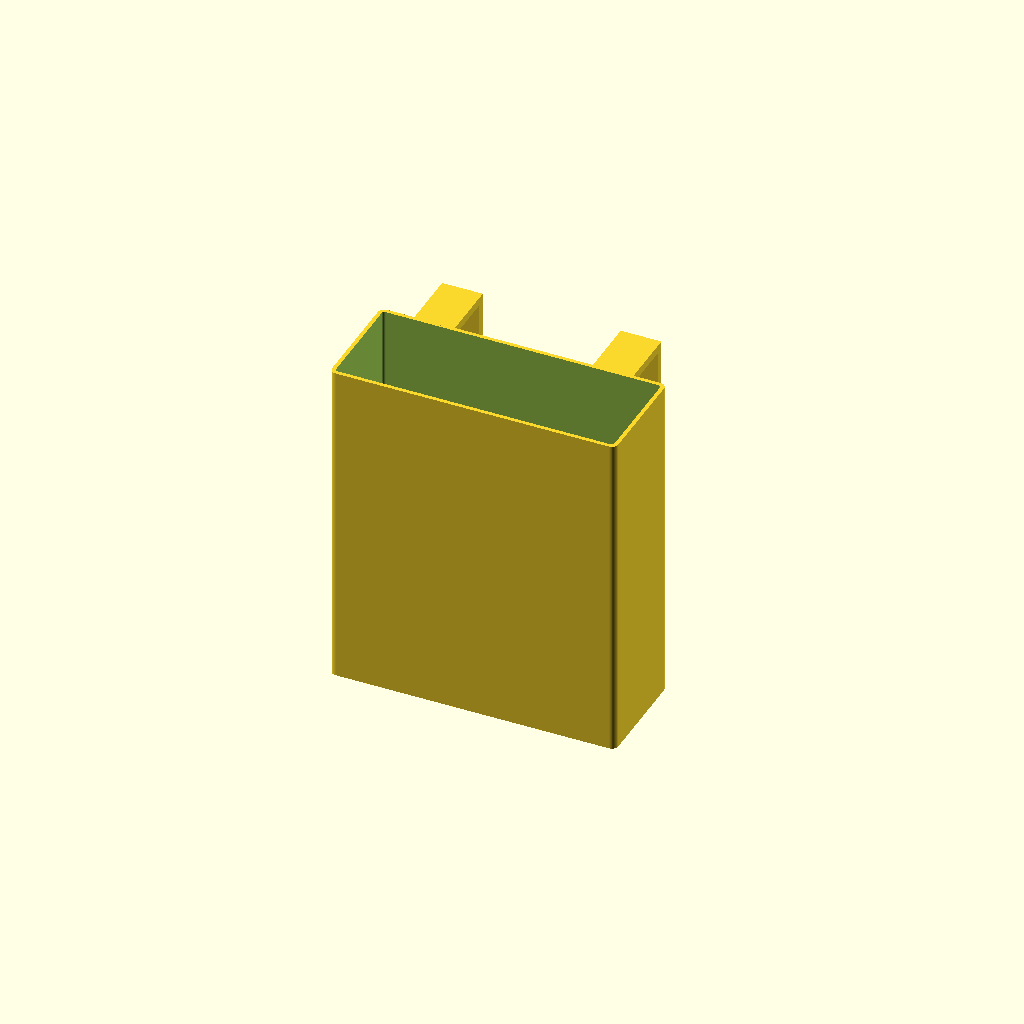
Cell 1 — every parameter at its default value.
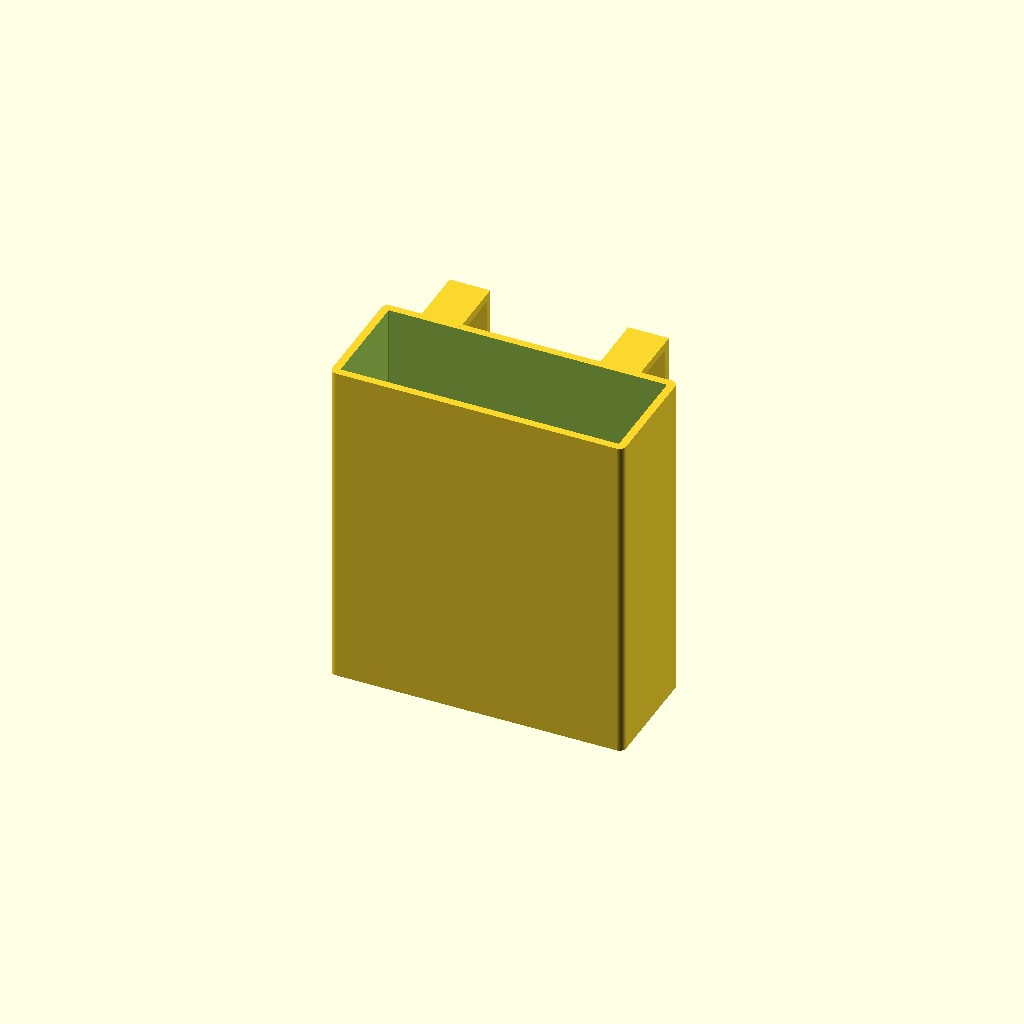
Cell 2: wall = 4.8 (everything else at default).
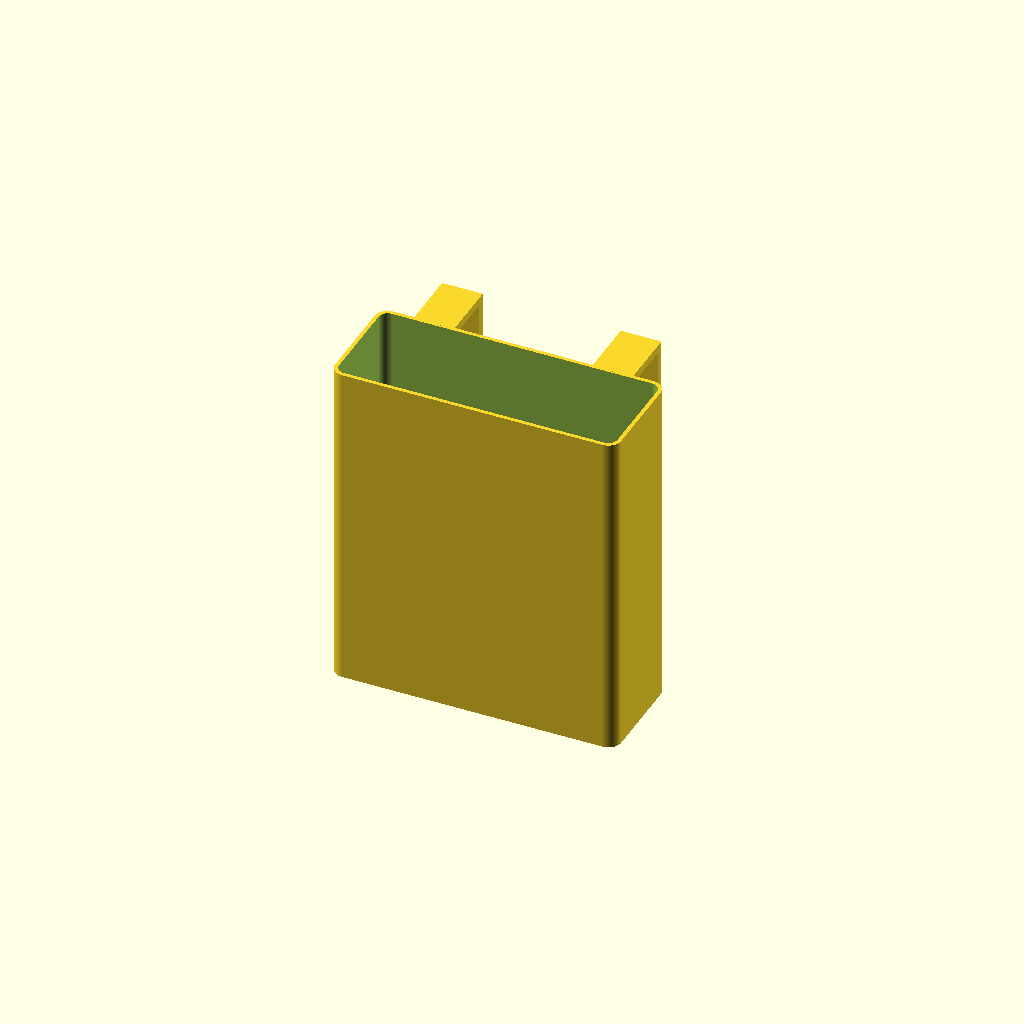
Cell 3: the same model with corner_r = 8.
One fixed orthographic camera (rotation 55°, 0°, 25°; colour scheme Cornfield) for every cell.
Source of the model, src/stl/v0.1/seed_holder.scad:
// v0.1 sunflower seed holder: open-top pouch for a medium freezer bag,
// hung on a bucket rim by rear hooks. Source: notebook sketch IMG_0148
// (2026-09-29). Sketch dimensions are inches; everything here is mm.
// Print at 100%. See README.md for orientation and what is still unconfirmed.
part="pouch"; // pouch | hook_test
$fn=48;
in=25.4;
// Sketch: 6.75" W x 8" L x 2.5" D. Treated as INSIDE pouch size (unconfirmed).
inner_w=6.75*in;   // 171.45
inner_d=2.5*in;    // 63.5
inner_h=8*in;      // 203.2
wall=2.4;          // 6 perimeters at 0.4 mm nozzle
floor_t=2.4;
corner_r=4;        // outside vertical corners
// Side view: hook throat 1.25" wide, leg 4" long, measured from the top.
hook_gap=1.25*in;  // 31.75, clear gap between pouch back and hook leg
hook_drop=4*in;    // 101.6, top of hook to tip of leg
hook_t=5;          // bar and leg thickness
hook_w=25;         // width of each hook along the pouch
hook_x=[-55,55];   // hook centers from pouch center line
gusset=6;          // fillet block under the top bar where it meets the back wall
test_w=15;         // hook_test coupon thickness
test_wall=40;      // length of back wall kept on the coupon below the leg tip

outer_w=inner_w+2*wall;
outer_d=inner_d+2*wall;
outer_h=inner_h+floor_t;
reach=hook_gap+hook_t;
assert(outer_w+20<=220 && outer_d+reach+20<=220,"Bed footprint exceeded (Ender 3 Neo 220 x 220)");
assert(outer_h<=250,"Taller than Ender 3 Neo Z (250 mm)");
assert(hook_drop<outer_h-floor_t,"Hook leg would pass the pouch floor");
assert(hook_x[1]+hook_w/2<=outer_w/2-corner_r,"Hook runs onto rounded corner");

module rounded_box(w,d,h,r){
 hull() for(x=[r,w-r],y=[r,d-r]) translate([x,y,0]) cylinder(r=r,h=h);
}
// Hook profile in the Y-Z plane; y=0 is the outer back face, z=0 the pouch top.
module hook_profile(){
 translate([-wall/2,-hook_t]) square([reach+wall/2,hook_t]);           // top bar, overlaps wall
 translate([hook_gap,-hook_drop]) square([hook_t,hook_drop]);         // leg
 translate([0,-hook_t]) difference(){                                 // gusset
  translate([-wall/2,-gusset]) square([gusset+wall/2,gusset+1]); // +1 overlaps the bar
  translate([gusset,-gusset]) circle(r=gusset);
 }
}
module hook(){
 rotate([90,0,90]) linear_extrude(hook_w,center=true) hook_profile();
}
module pouch(){
 difference(){
  rounded_box(outer_w,outer_d,outer_h,corner_r);
  translate([wall,wall,floor_t]) rounded_box(inner_w,inner_d,outer_h,max(corner_r-wall,0.5));
 }
 for(x=hook_x) translate([outer_w/2+x,outer_d,outer_h]) hook();
}
// Flat coupon: one hook plus a strip of back wall, printed on its side.
module hook_test(){
 linear_extrude(test_w) {
  translate([0,0]) hook_profile();
  translate([-wall,-(hook_drop+test_wall)]) square([wall,hook_drop+test_wall]);
 }
}
if(part=="pouch") pouch();
else if(part=="hook_test")
 translate([wall,hook_drop+test_wall,0]) hook_test();
else assert(false,str("Unknown part: ",part));
Customizer parameters (derived from the source; name, type, default, range or options):
part: string, default "pouch"
in: number, default 25.4
wall: number, default 2.4
floor_t: number, default 2.4
corner_r: number, default 4
hook_t: number, default 5
hook_w: number, default 25
hook_x: vector, default [-55, 55]
gusset: number, default 6
test_w: number, default 15
test_wall: number, default 40
